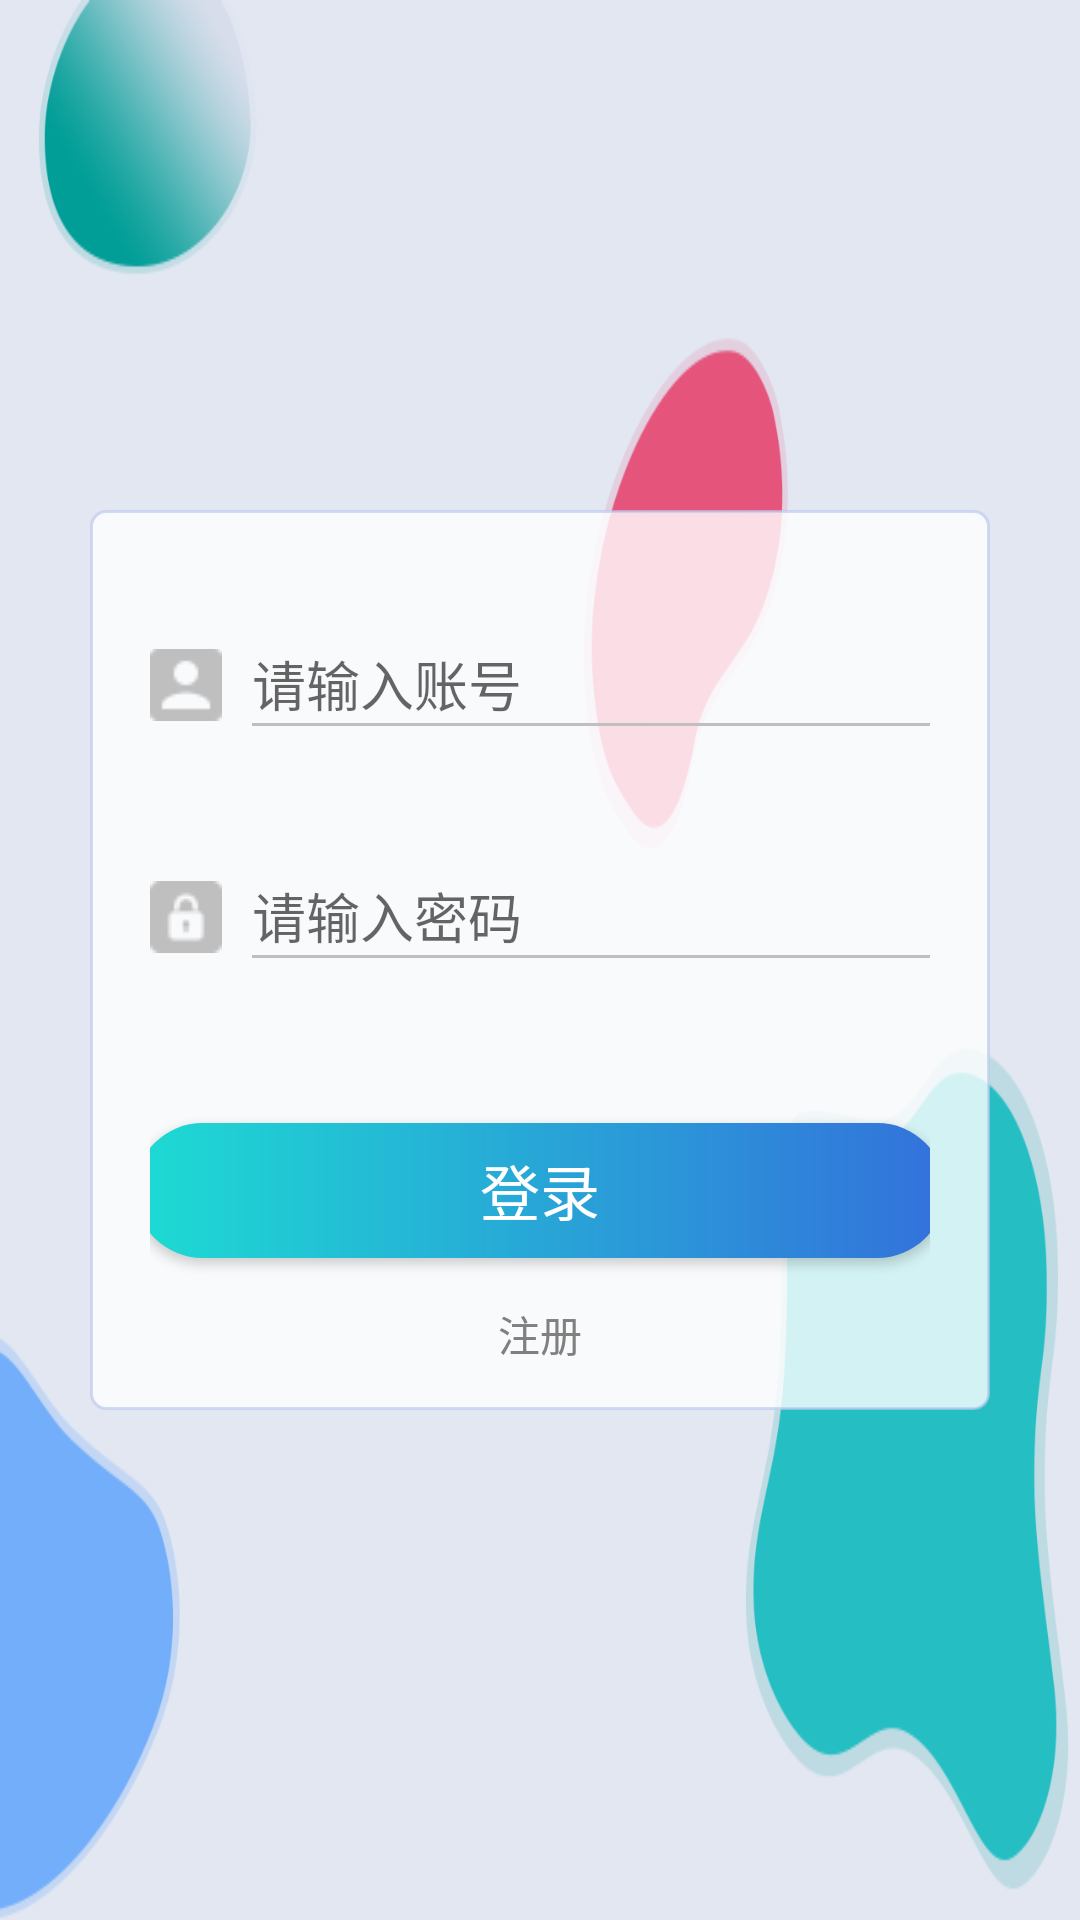

Produce the Android XML layout that renders to this screen, including the resource entries it uses.
<!-- AndroidManifest.xml: application theme CustomTheme -->
<!-- res/layout/activity_login.xml -->
<?xml version="1.0" encoding="utf-8"?>
<LinearLayout xmlns:android="http://schemas.android.com/apk/res/android"
    android:layout_width="match_parent"
    android:layout_height="match_parent"
    android:background="@color/white"
    android:orientation="vertical">

    

    <LinearLayout
        android:id="@+id/rl_login"
        android:layout_width="match_parent"
        android:layout_height="match_parent"
        android:background="@mipmap/bg_dl"
        android:gravity="center"
        android:orientation="horizontal">

        

        <LinearLayout
            android:layout_width="match_parent"
            android:layout_height="300dp"
            android:layout_marginBottom="60dp"
            android:layout_marginLeft="@dimen/text_size_30"
            android:layout_marginRight="@dimen/text_size_30"
            android:layout_marginTop="60dp"
            android:background="@drawable/item_login_2"
            android:focusable="true"
            android:focusableInTouchMode="true"
            android:gravity="center"
            android:orientation="vertical"
            android:paddingLeft="20dp"
            android:paddingRight="20dp">

            <LinearLayout
                android:layout_width="match_parent"
                android:layout_height="0dp"
                android:layout_marginBottom="20dp"
                android:layout_marginTop="30dp"
                android:layout_weight="1"
                android:gravity="center_vertical"
                android:orientation="horizontal">

                <ImageView
                    android:layout_width="wrap_content"
                    android:layout_height="wrap_content"
                    android:layout_gravity="center_vertical"
                    android:paddingRight="10dp"
                    android:src="@mipmap/user_number" />

                <EditText
                    android:id="@+id/et_name"
                    style="@style/DLEditText"
                    android:ellipsize="end"
                    android:hint="请输入账号"
                    android:maxLines="1"
                    android:singleLine="true" />

            </LinearLayout>

            <LinearLayout
                android:layout_width="match_parent"
                android:layout_height="0dp"
                android:layout_gravity="center_horizontal"
                android:layout_marginBottom="20dp"
                android:layout_weight="1"
                android:gravity="center_vertical"
                android:orientation="horizontal">


                <ImageView
                    android:layout_width="wrap_content"
                    android:layout_height="wrap_content"
                    android:layout_gravity="center_vertical"
                    android:paddingRight="10dp"
                    android:src="@mipmap/password" />

                <EditText
                    android:id="@+id/et_pwd"
                    style="@style/DLEditText"
                    android:ellipsize="end"
                    android:hint="请输入密码"
                    android:maxLines="1"
                    android:password="true"
                    android:singleLine="true" />
            </LinearLayout>

            <Button
                android:id="@+id/ib_login"
                android:layout_width="@dimen/main_button_width"
                android:layout_height="@dimen/button_height"
                android:layout_marginBottom="10dp"
                android:layout_marginTop="20dp"
                android:background="@drawable/shape_bg_btn_dl"
                android:text="登录"
                android:textColor="@color/white"
                android:textSize="@dimen/text_size_1" />

            <TextView
                android:id="@+id/tv_register"
                android:layout_width="wrap_content"
                android:layout_height="wrap_content"
                android:layout_marginBottom="10dp"
                android:paddingBottom="5dp"
                android:paddingLeft="10dp"
                android:paddingRight="10dp"
                android:paddingTop="5dp"
                android:text="注册"
                android:textColor="@color/gray" />

        </LinearLayout>

    </LinearLayout>

</LinearLayout>
<!-- resources referenced by this layout -->
<resources>
  <color name="gray">#808080</color>
  <color name="white">#FFFFFF</color>
  <dimen name="button_height">45dp</dimen>
  <dimen name="main_button_width">270dp</dimen>
  <dimen name="text_size_1">20sp</dimen>
  <dimen name="text_size_30">30.0dip</dimen>
  <!-- drawable item_login_2 (drawable) -->
  <?xml version="1.0" encoding="utf-8"?>
  <shape xmlns:android="http://schemas.android.com/apk/res/android"
      android:shape="rectangle">
      <stroke android:width="1dp" android:color="#a3bcc9ee" />
      <corners android:radius="5dp" />
      <solid android:color="@color/translucent_white_20" />
  </shape>
  <!-- drawable shape_bg_btn_dl (drawable) -->
  <?xml version="1.0" encoding="utf-8"?>
  <shape xmlns:android="http://schemas.android.com/apk/res/android"
      android:shape="rectangle">
      <solid android:color="@color/colorPrimary" />
      <corners android:radius="50dp" />
      <gradient
          android:angle="0"
          android:endColor="#3371db"
          android:startColor="#1ddbd3" />
  </shape>
  <!-- mipmap bg_dl: png bitmap (mipmap-mdpi, 77201 bytes) -->
  <!-- mipmap bg_dl2: png bitmap (mipmap-mdpi, 146559 bytes) -->
  <!-- mipmap logo: png bitmap (mipmap-mdpi, 9370 bytes) -->
  <!-- mipmap password: png bitmap (mipmap-mdpi, 1906 bytes) -->
  <!-- mipmap user_number: png bitmap (mipmap-mdpi, 1881 bytes) -->
  <style name="DLEditText">
          <item name="android:layout_width">match_parent</item>
          <item name="android:layout_height">wrap_content</item>
          <item name="android:textSize">@dimen/text_size_2</item>
          <item name="android:drawableBottom">@drawable/line_gray</item>
          <item name="android:background">@null</item>
      </style>
  <style name="CustomTheme" parent="Theme.AppCompat.Light.NoActionBar">
          <item name="android:windowNoTitle">true</item>
          <item name="android:windowFullscreen">false</item>
          <item name="android:screenOrientation">portrait</item>
          <item name="android:windowBackground">@color/white</item>
          <item name="android:configChanges">screenSize</item>
          <item name="colorPrimaryDark">@color/colorPrimaryDark</item>
      </style>
  <color name="translucent_white_20">#ccffffff</color>
  <color name="colorPrimary">#0B7671</color>
  <dimen name="text_size_2">18sp</dimen>
  <!-- drawable line_gray (drawable) -->
  <?xml version="1.0" encoding="utf-8"?>
  <shape xmlns:android="http://schemas.android.com/apk/res/android">
      android:shape="rectangle" >
      <solid android:color="#bfbfbf" />
      <size
          android:width="1000dp"
          android:height="1dp" />
  </shape>
  <color name="colorPrimaryDark">#0B7671</color>
</resources>
